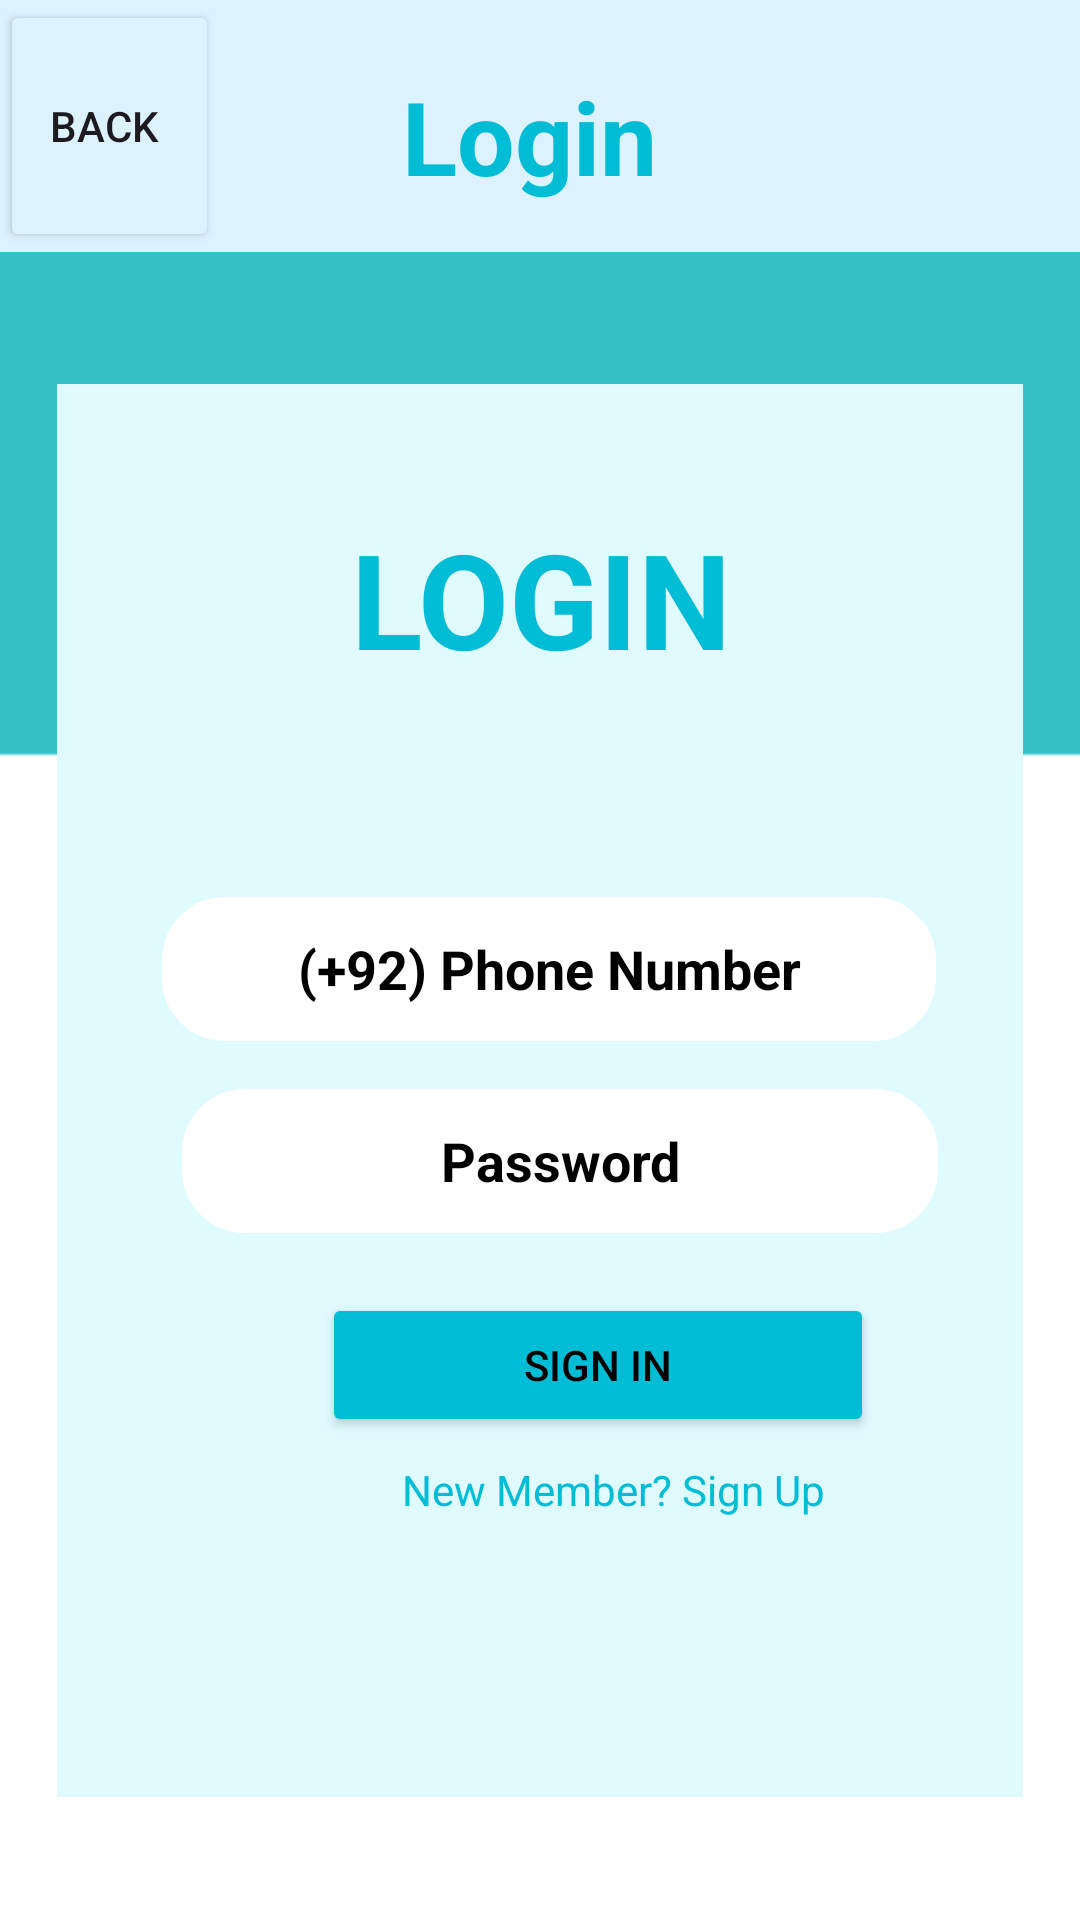

Write the Android layout XML for this screen, with the resource values it uses.
<!-- AndroidManifest.xml: application theme Theme.Medoconnect -->
<!-- res/layout/activity_signin.xml -->
<?xml version="1.0" encoding="utf-8"?>
<LinearLayout
    xmlns:android="http://schemas.android.com/apk/res/android"
    xmlns:tools="http://schemas.android.com/tools"
    android:layout_width="match_parent"
    android:layout_height="match_parent"
    android:orientation="vertical"
    android:background="@drawable/layoutbd">

    <RelativeLayout
        android:layout_width="match_parent"
        android:layout_height="84dp"
        android:layout_marginBottom="0dp"
        android:background="#DDF2FF">

        <Button
            android:id="@+id/backArrow"
            android:layout_width="73dp"
            android:layout_height="match_parent"
            android:layout_alignParentLeft="true"
            android:layout_marginLeft="0dp"
            android:layout_marginRight="8dp"
            android:backgroundTint="#DDF2FF"
            android:drawableLeft="@drawable/back"
            android:text="back " />

        <TextView
            android:id="@+id/verificationHeadingTextView"
            android:layout_width="191dp"
            android:layout_height="65dp"
            android:layout_marginTop="13dp"
            android:layout_toRightOf="@id/backArrow"
            android:gravity="center"
            android:text="Login"
            android:textAlignment="center"
            android:textColor="#00BCD4"
            android:textSize="34sp"
            android:textStyle="bold" />

    </RelativeLayout>

    <LinearLayout
        android:layout_width="322dp"
        android:layout_height="471dp"
        android:layout_gravity="center"
        android:layout_marginTop="44dp"
        android:background="#DFFBFF"
        android:orientation="vertical">


        <TextView
            android:layout_width="match_parent"
            android:layout_height="143dp"
            android:layout_marginBottom="28dp"
            android:gravity="center"
            android:text="LOGIN"
            android:textAlignment="center"
            android:textColor="#00BCD4"
            android:textSize="44sp"
            android:textStyle="bold" />


        <EditText
            android:id="@+id/phoneNumberEditText"
            android:layout_width="258dp"
            android:layout_height="48dp"
            android:layout_marginLeft="105px"
            android:layout_marginBottom="8dp"
            android:background="@drawable/round_edittext"
            android:hint="(+92) Phone Number"
            android:inputType="phone"
            android:textAlignment="center"
            android:textColorHint="@color/black"
            android:textStyle="bold" />

        <EditText
            android:id="@+id/passwordEditText"

            android:layout_width="252dp"
            android:layout_height="48dp"
            android:layout_marginLeft="125px"
            android:layout_marginTop="8dp"
            android:layout_marginBottom="8dp"

            android:background="@drawable/round_edittext"
            android:hint="Password"
            android:inputType="textPassword"
            android:textAlignment="center"
            android:textColorHint="@color/black"
            android:textStyle="bold" />

        <Button
            android:id="@+id/signInButton"
            android:layout_width="184dp"
            android:layout_height="wrap_content"
            android:layout_marginLeft="265px"
            android:layout_marginTop="12dp"
            android:backgroundTint="#00BCD4"
            android:text="Sign In"
            android:textColor="@color/black" />

        <TextView
            android:id="@+id/signUpTextView"
            android:layout_width="wrap_content"
            android:layout_height="48dp"
            android:layout_marginLeft="345px"
            android:layout_marginTop="8dp"
            android:autoLink="web"
            android:linksClickable="true"
            android:onClick="signup"
            android:text='New Member? Sign Up'
            android:textColor="#00BCD4" />

    </LinearLayout>


</LinearLayout>
<!-- resources referenced by this layout -->
<resources>
  <!-- drawable layoutbd: png bitmap (drawable, 2015 bytes) -->
  <!-- drawable round_edittext (drawable) -->
  <?xml version="1.0" encoding="utf-8"?>
  <shape
      xmlns:android="http://schemas.android.com/apk/res/android"
      android:shape="rectangle">
  
      <corners android:radius="20dp" />
  
  
      <stroke android:width="2dp" android:color="#FFFFFF" />
  
  
      <solid android:color="#FFFFFF" />
  
  </shape>
  <style name="Theme.Medoconnect" parent="Base.Theme.Medoconnect" />
  <style name="Base.Theme.Medoconnect" parent="Theme.Material3.DayNight.NoActionBar">
          
          
      </style>
  <!-- not gathered from this repository: default colours our renderer supplied (Android Studio template values) -->
  <color name="black">#FF000000</color>
</resources>
